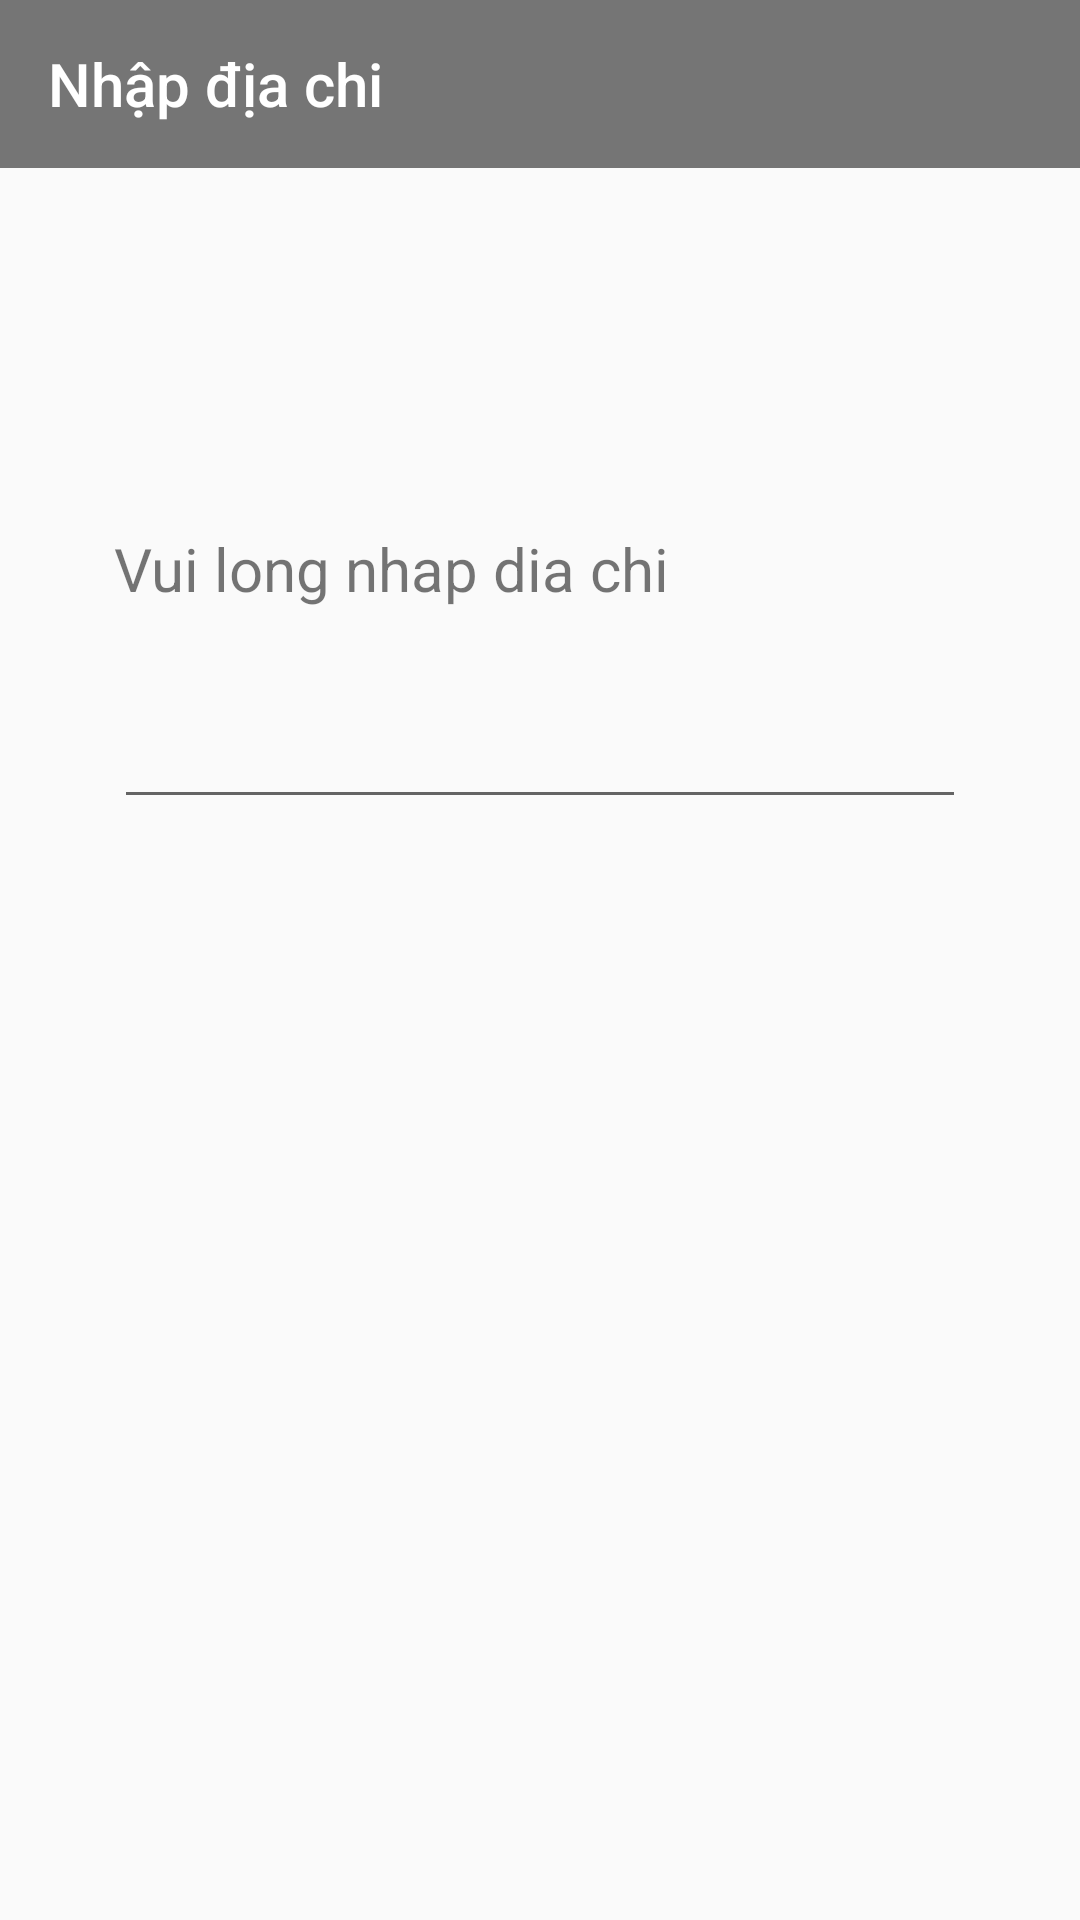

Write the Android layout XML for this screen, with the resource values it uses.
<!-- AndroidManifest.xml: application theme AppTheme -->
<!-- res/layout/activity_add_dia_chi.xml -->
<?xml version="1.0" encoding="utf-8"?>
<androidx.constraintlayout.widget.ConstraintLayout xmlns:android="http://schemas.android.com/apk/res/android"
    xmlns:app="http://schemas.android.com/apk/res-auto"
    xmlns:tools="http://schemas.android.com/tools"
    android:layout_width="match_parent"
    android:layout_height="match_parent"
    android:fitsSystemWindows="true"
    tools:context=".ui.TaiKhoan.AddDiaChi">

    <androidx.appcompat.widget.Toolbar
        android:id="@+id/toolbar"
        android:layout_width="match_parent"
        android:layout_height="wrap_content"
        android:background="?attr/colorPrimary"
        android:minHeight="?attr/actionBarSize"
        android:theme="@style/ThemeOverlay.AppCompat.Dark.ActionBar"
        app:layout_constraintEnd_toEndOf="parent"
        app:layout_constraintStart_toStartOf="parent"
        app:layout_constraintTop_toTopOf="parent"
        app:title="@string/add_diachi"></androidx.appcompat.widget.Toolbar>

    <TextView

        android:id="@+id/textView2"
        android:layout_width="match_parent"
        android:layout_height="46dp"
        android:layout_marginLeft="38dp"
        android:layout_marginTop="120dp"
        android:text="@string/themdiachi"
        android:textSize="20dp"
        app:layout_constraintEnd_toEndOf="parent"
        app:layout_constraintHorizontal_bias="0.853"
        app:layout_constraintStart_toStartOf="parent"
        app:layout_constraintTop_toBottomOf="@+id/toolbar" />

    <EditText
        android:id="@+id/edtAddress"
        android:layout_width="0dp"
        android:layout_height="51dp"
        android:layout_marginLeft="38dp"
        android:layout_marginRight="38dp"
        android:padding="16dp"
        app:layout_constraintEnd_toEndOf="parent"
        app:layout_constraintHorizontal_bias="0.197"
        app:layout_constraintStart_toStartOf="parent"
        app:layout_constraintTop_toBottomOf="@+id/textView2" />


</androidx.constraintlayout.widget.ConstraintLayout>
<!-- resources referenced by this layout -->
<resources>
  <string name="add_diachi">Nhập địa chi</string>
  <string name="themdiachi">Vui long nhap dia chi</string>
  <style name="AppTheme" parent="Theme.AppCompat.Light.DarkActionBar">
          
          <item name="colorPrimary">@color/colorPrimary</item>
          <item name="colorPrimaryDark">@color/colorPrimaryDark</item>
          <item name="colorAccent">@color/colorAccent</item>
      </style>
  <color name="colorPrimary">#757575</color>
  <color name="colorPrimaryDark">#a4a4a4</color>
  <color name="colorAccent">#494949</color>
</resources>
